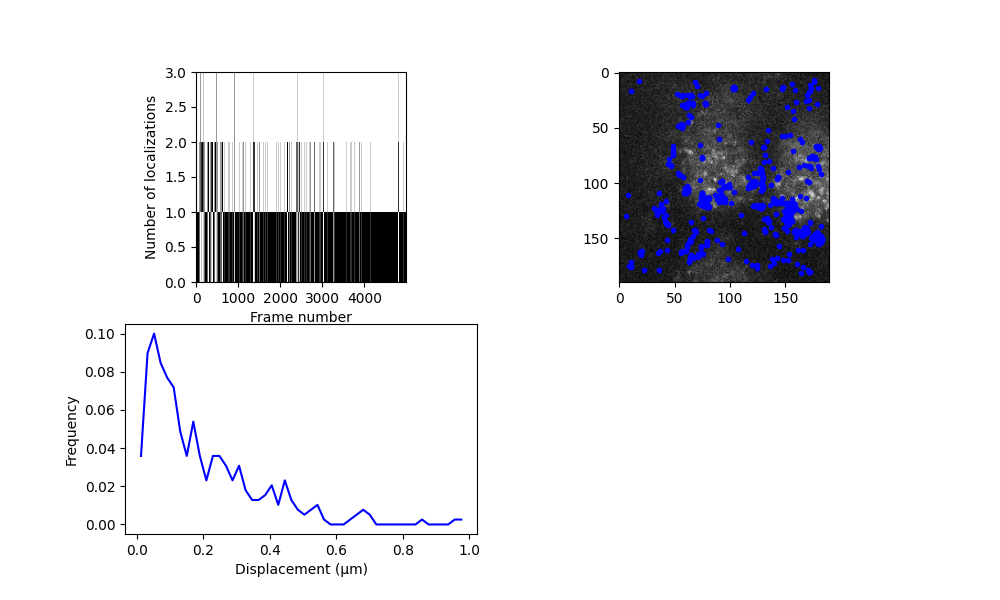

The data file committed next to this chart (first rows):
y, x, I0, bg, y_err, x_err, I0_err, bg_err, H_det, error_flag, snr, rmse, n_iter, y_detect, x_detect, frame, loc_idx, trajectory, subproblem_n_traj, subproblem_n_locs
143.3, 82.58, 49.96, 2.427, 0.2002, 0.2002, 6.577, 0.1673, 0.001487, 0.0, 32.74, 1.316, 10.0, 143.0, 83.0, 0, 0, 0, 0, 1
142.7, 80.81, 44.69, 2.397, 0.2316, 0.2316, 6.94, 0.1765, 0.003304, 0.0, 23.22, 1.389, 10.0, 143.0, 81.0, 1, 1, 0, 1, 1
89.57, 152.6, 82.08, 2.558, 0.1672, 0.1672, 9.028, 0.2299, 0.002578, 0.0, 97.73, 1.81, 10.0, 90.0, 153.0, 32, 2, 1, 0, 1
150, 181.1, 37.6, 2.384, 0.2973, 0.2973, 7.389, 0.188, 0.01153, 0.0, 16.92, 1.48, 10.0, 150.0, 181.0, 42, 3, 2, 0, 1
90.7, 52.62, 108.8, 2.655, 0.1203, 0.1203, 8.61, 0.2192, 0.0005703, 0.0, 103.3, 1.726, 10.0, 91.0, 53.0, 66, 4, 3, 0, 1
92.28, 54.37, 57.47, 1.774, 0.2058, 0.2058, 7.775, 0.1978, 0.003247, 0.0, 43.11, 1.557, 10.0, 92.0, 54.0, 79, 5, 4, 0, 1
92.93, 54.35, 64.97, 2.947, 0.2284, 0.2284, 9.776, 0.2491, 0.01236, 0.0, 33.81, 1.962, 10.0, 93.0, 54.0, 82, 6, 5, 0, 1
135.3, 134, 85.84, 1.965, 0.1466, 0.1466, 8.261, 0.2103, 0.001067, 0.0, 174.1, 1.655, 10.0, 135.0, 134.0, 85, 7, 6, 0, 1
135.3, 134.7, 72.99, 2.426, 0.1799, 0.1799, 8.638, 0.2199, 0.00289, 0.0, 59.72, 1.731, 10.0, 135.0, 135.0, 86, 8, 6, 1, 1
126, 154.4, 209.4, 2.554, 0.0744, 0.0744, 10.19, 0.2598, 0.0001645, 0.0, 606, 2.046, 10.0, 126.0, 154.0, 87, 9, 8, 0, 1
135.6, 134.2, 57.55, 2.325, 0.1714, 0.1714, 6.491, 0.1651, 0.0007567, 0.0, 60.12, 1.299, 10.0, 136.0, 134.0, 88, 10, 7, 0, 1
127.6, 155.6, 306.7, 2.378, 0.08426, 0.08426, 16.82, 0.4318, 0.002045, 0.0, 774.6, 3.408, 10.0, 128.0, 156.0, 88, 11, 8, 1, 1
130.4, 154.1, 164.7, 2.022, 0.08605, 0.08605, 9.271, 0.2362, 0.0002011, 0.0, 299.2, 1.859, 10.0, 130.0, 154.0, 90, 12, 10, 0, 1
162.5, 18.57, 73.66, 2.032, 0.1625, 0.1625, 7.871, 0.2003, 0.001328, 0.0, 69.18, 1.577, 10.0, 162.0, 19.0, 90, 13, 9, 0, 1
129.8, 154.3, 324.7, 1.55, 0.06344, 0.06344, 13.43, 0.3433, 0.0002639, 0.0, 1385, 2.706, 10.0, 130.0, 154.0, 91, 14, 10, 1, 1
162.4, 18.39, 58.39, 2.397, 0.1836, 0.1836, 7.035, 0.179, 0.001377, 0.0, 50.3, 1.409, 10.0, 163.0, 18.0, 91, 15, 9, 1, 1
131, 152.6, 194.9, 2.238, 0.08984, 0.08984, 11.46, 0.2924, 0.00056, 0.0, 473.6, 2.303, 10.0, 131.0, 153.0, 92, 16, 10, 1, 1
133.1, 151.6, 107.8, 2.495, 0.1331, 0.1331, 9.408, 0.2397, 0.001222, 0.0, 124.9, 1.887, 10.0, 133.0, 152.0, 94, 17, 11, 0, 1
131, 150.9, 97.49, 2.747, 0.1335, 0.1335, 8.514, 0.2168, 0.0008272, 0.0, 78.99, 1.707, 10.0, 131.0, 151.0, 95, 18, 11, 1, 1
131.9, 152, 116.5, 2.474, 0.1479, 0.1479, 11.31, 0.2885, 0.003901, 0.0, 164.1, 2.273, 10.0, 132.0, 152.0, 96, 19, 11, 1, 1
131.6, 151.9, 137.3, 2.354, 0.09637, 0.09637, 8.679, 0.221, 0.0002429, 0.0, 356.9, 1.74, 10.0, 132.0, 152.0, 97, 20, 11, 1, 1
131.5, 152.4, 106.2, 2.345, 0.133, 0.133, 9.261, 0.2359, 0.001144, 0.0, 101.1, 1.858, 10.0, 132.0, 152.0, 98, 21, 11, 1, 1
132.5, 152.9, 81.03, 2.311, 0.1352, 0.1352, 7.188, 0.1829, 0.0004408, 0.0, 78.09, 1.439, 10.0, 133.0, 153.0, 100, 22, 15, 0, 1
109.3, 74.68, 275.9, 2.05, 0.06026, 0.06026, 10.86, 0.2771, 9.149609433175571e-05, 0.0, 1215, 2.182, 10.0, 109.0, 75.0, 100, 23, 13, 0, 1
109.3, 74.55, 316.7, 2.008, 0.07595, 0.07595, 15.62, 0.4004, 0.0009998, 0.0, 978.9, 3.159, 10.0, 109.0, 75.0, 101, 24, 13, 1, 1
132.3, 153.3, 59.89, 2.51, 0.2232, 0.2232, 8.777, 0.2235, 0.007303, 0.0, 44.39, 1.76, 10.0, 132.0, 153.0, 101, 25, 15, 1, 1
161.3, 19.73, 57.59, 1.904, 0.1601, 0.1601, 6.051, 0.1539, 0.0004357, 0.0, 50.8, 1.211, 10.0, 161.0, 20.0, 101, 26, 12, 0, 1
109.5, 74.35, 160.4, 1.973, 0.08451, 0.08451, 8.885, 0.2263, 0.0001578, 0.0, 411.2, 1.782, 10.0, 110.0, 74.0, 102, 27, 13, 1, 1
132, 152.9, 95.13, 2.44, 0.1441, 0.1441, 9.016, 0.2296, 0.001415, 0.0, 195.4, 1.808, 10.0, 132.0, 153.0, 102, 28, 15, 1, 1
161.4, 20.06, 74.97, 1.903, 0.1868, 0.1868, 9.232, 0.2352, 0.004391, 0.0, 79.33, 1.852, 10.0, 161.0, 20.0, 102, 29, 12, 1, 1
109.5, 74.27, 320.7, 2.542, 0.06072, 0.06072, 12.69, 0.3242, 0.0001764, 0.0, 602.7, 2.555, 10.0, 109.0, 74.0, 103, 30, 13, 1, 1
132.8, 153.3, 74.12, 2.5, 0.1688, 0.1688, 8.202, 0.2088, 0.001823, 0.0, 88.61, 1.643, 10.0, 133.0, 153.0, 103, 31, 15, 1, 1
134.1, 135.5, 45.72, 2.009, 0.2293, 0.2293, 6.9, 0.1755, 0.003099, 0.0, 30.34, 1.381, 10.0, 134.0, 135.0, 104, 32, 14, 0, 1
132.4, 152.4, 45.07, 3.349, 0.2699, 0.2699, 8.125, 0.2068, 0.01146, 0.0, 28.84, 1.628, 10.0, 132.0, 152.0, 104, 33, 15, 1, 1
132.8, 155.4, 63.58, 2.729, 0.1653, 0.1653, 6.888, 0.1752, 0.0008313, 0.0, 45.94, 1.379, 10.0, 133.0, 155.0, 106, 34, 18, 0, 1
134.2, 153.2, 61.39, 3.049, 0.2083, 0.2083, 8.509, 0.2166, 0.004898, 0.0, 45.19, 1.705, 10.0, 134.0, 153.0, 107, 35, 18, 1, 1
163.6, 18.34, 48.78, 2.06, 0.2195, 0.2195, 7.06, 0.1796, 0.002853, 0.0, 23.38, 1.413, 10.0, 164.0, 18.0, 107, 36, 16, 0, 1
130.9, 153.6, 63.49, 2.707, 0.2248, 0.2248, 9.434, 0.2404, 0.01005, 0.0, 41.11, 1.893, 10.0, 131.0, 154.0, 108, 37, 18, 1, 1
130, 152.2, 195.9, 1.795, 0.07573, 0.07573, 9.695, 0.2471, 0.0001444, 0.0, 398, 1.945, 10.0, 130.0, 152.0, 109, 38, 18, 1, 1
165, 19.15, 55.19, 1.978, 0.2157, 0.2157, 7.788, 0.1982, 0.003947, 0.0, 35.32, 1.56, 10.0, 165.0, 19.0, 109, 39, 17, 0, 1
130.8, 150.7, 210.7, 2.286, 0.0949, 0.0949, 13.09, 0.3346, 0.001194, 0.0, 585.6, 2.638, 10.0, 131.0, 151.0, 110, 40, 18, 1, 1
130.4, 149.6, 106.4, 2.796, 0.1153, 0.1153, 8.065, 0.2053, 0.0003711, 0.0, 117.6, 1.616, 10.0, 130.0, 150.0, 111, 41, 18, 1, 1
128.3, 152.2, 68.32, 3.091, 0.2237, 0.2237, 10.08, 0.257, 0.01287, 0.0, 35.73, 2.024, 10.0, 128.0, 152.0, 113, 42, 19, 0, 1
127.9, 150.7, 60.59, 3.01, 0.1938, 0.1938, 7.691, 0.1957, 0.002445, 0.0, 51.35, 1.541, 10.0, 128.0, 151.0, 115, 43, 20, 0, 1
127.8, 150.9, 88.64, 3.785, 0.1586, 0.1586, 9.209, 0.2346, 0.002261, 0.0, 62.59, 1.847, 10.0, 128.0, 151.0, 116, 44, 20, 1, 1
126.6, 151.7, 88.81, 2.889, 0.1666, 0.1666, 9.775, 0.2491, 0.003493, 0.0, 113, 1.962, 10.0, 127.0, 152.0, 117, 45, 20, 1, 1
123.9, 152.8, 62.6, 3.136, 0.2256, 0.2256, 9.481, 0.2416, 0.0104, 0.0, 25.95, 1.902, 10.0, 124.0, 153.0, 118, 46, 20, 1, 1
143, 167.4, 71.77, 3.673, 0.2174, 0.2174, 10.35, 0.2639, 0.01276, 0.0, 97.17, 2.079, 10.0, 143.0, 168.0, 120, 47, 21, 0, 1
123.9, 152.2, 61.61, 3.53, 0.2214, 0.2214, 8.916, 0.2271, 0.00753, 0.0, 40.18, 1.788, 10.0, 124.0, 152.0, 120, 48, 24, 0, 1
124.2, 151.8, 52.7, 3.319, 0.259, 0.259, 8.954, 0.228, 0.01435, 0.0, 35.09, 1.795, 10.0, 124.0, 152.0, 121, 49, 24, 1, 1
143.3, 168.2, 38.73, 4.298, 0.3668, 0.3668, 9.289, 0.2366, 0.06692, 0.0, 12.97, 1.863, 10.0, 143.0, 168.0, 121, 50, 21, 1, 1
125, 151.9, 89.14, 3.416, 0.1858, 0.1858, 10.98, 0.28, 0.008614, 0.0, 81.87, 2.205, 10.0, 125.0, 152.0, 122, 51, 24, 1, 1
125.4, 151, 64.87, 3.143, 0.2465, 0.2465, 10.45, 0.2664, 0.02189, 0.0, 20.94, 2.098, 10.0, 125.0, 151.0, 123, 52, 24, 1, 1
143.6, 167, 38.11, 3.05, 0.3038, 0.3038, 7.629, 0.1941, 0.01428, 0.0, 15.81, 1.528, 10.0, 144.0, 167.0, 123, 53, 22, 0, 1
126.3, 151.5, 68.15, 3.255, 0.2046, 0.2046, 9.105, 0.2319, 0.005976, 0.0, 47.72, 1.826, 10.0, 126.0, 152.0, 124, 54, 24, 1, 1
125.7, 153.8, 69.8, 2.767, 0.1846, 0.1846, 8.458, 0.2153, 0.002947, 0.0, 51.06, 1.695, 10.0, 126.0, 154.0, 125, 55, 24, 1, 1
142.8, 167.9, 68.48, 3.007, 0.1616, 0.1616, 7.262, 0.1848, 0.0009378, 0.0, 52.25, 1.454, 10.0, 143.0, 168.0, 125, 56, 23, 0, 1
125.1, 153.5, 72.14, 3.281, 0.2408, 0.2408, 11.4, 0.2908, 0.02829, 0.0, 31.89, 2.291, 10.0, 125.0, 153.0, 126, 57, 24, 1, 1
142.8, 168, 94.79, 2.729, 0.1524, 0.1524, 9.539, 0.243, 0.002217, 0.0, 135.5, 1.914, 10.0, 143.0, 168.0, 127, 58, 26, 0, 1
125.8, 153.5, 78.08, 3.11, 0.1731, 0.1731, 8.847, 0.2253, 0.002729, 0.0, 43.8, 1.774, 10.0, 126.0, 154.0, 127, 59, 24, 1, 1
... 721 more rows
